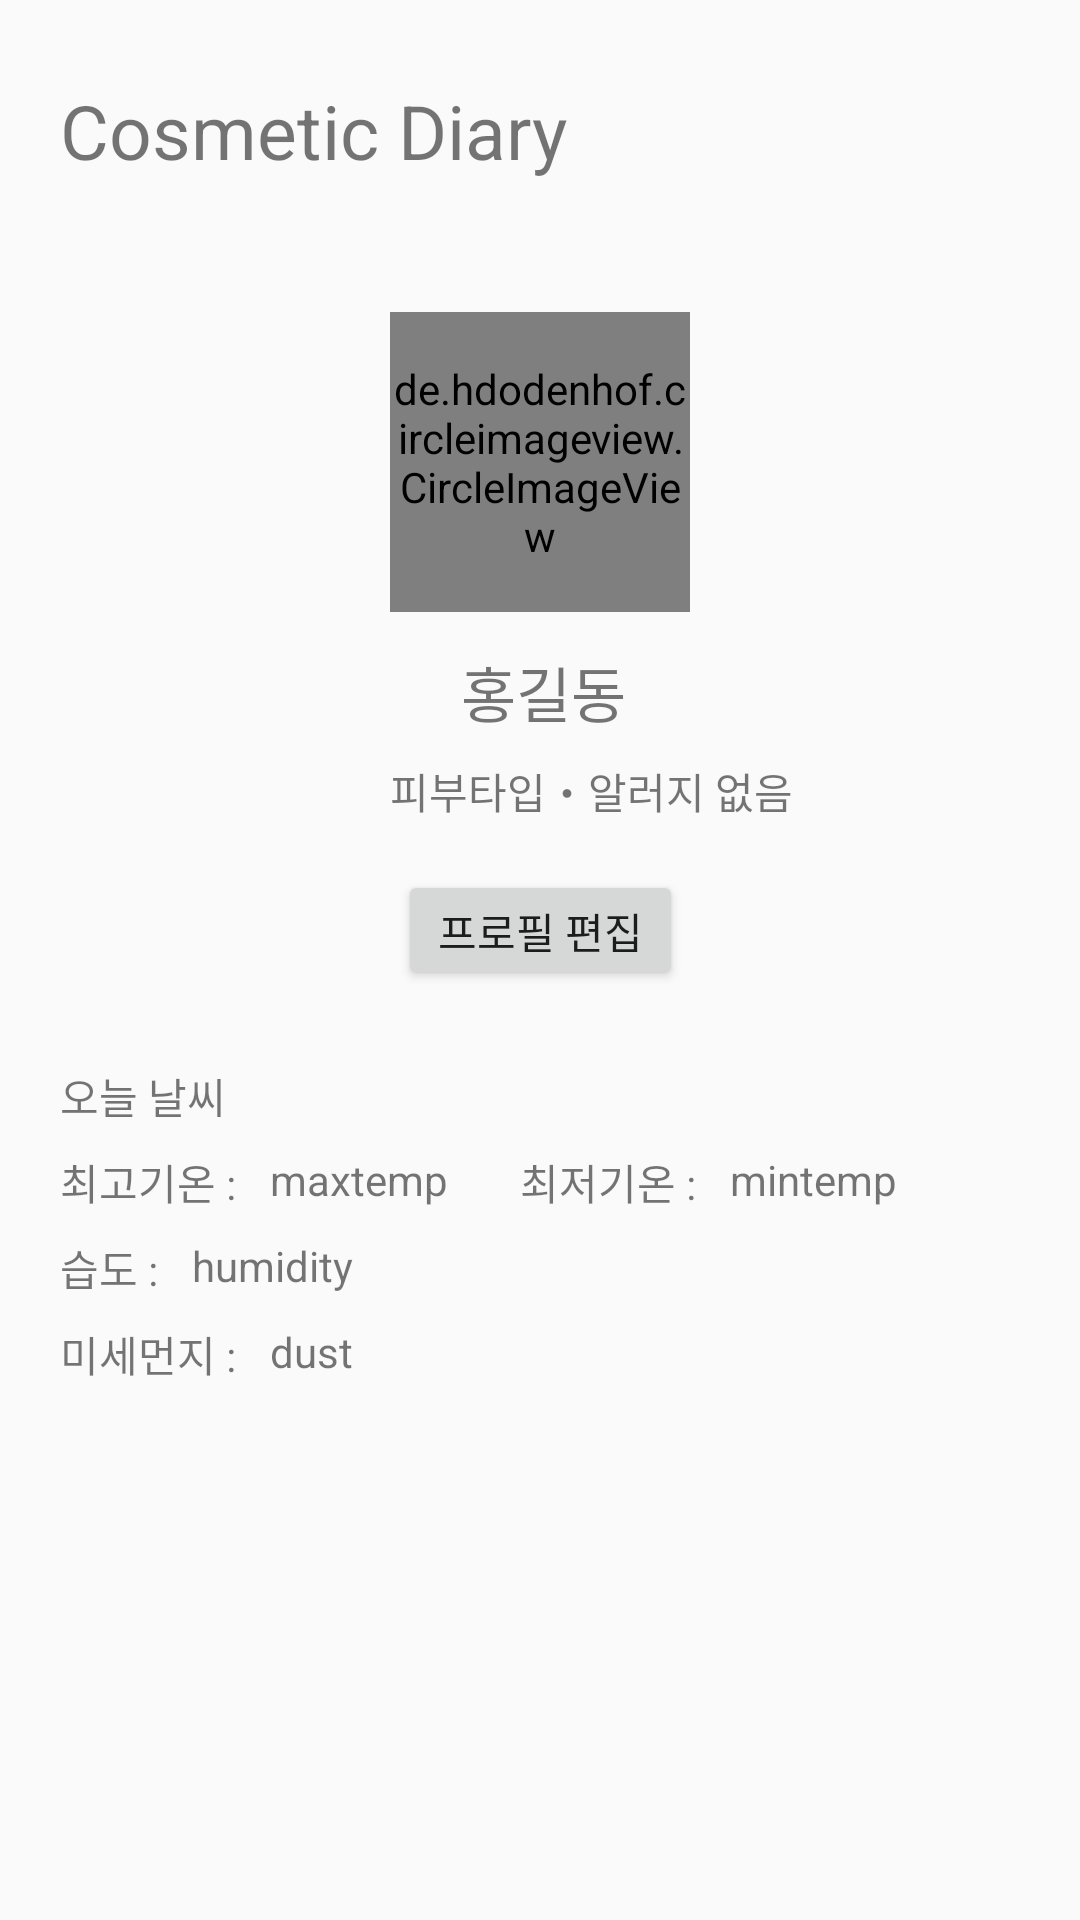

Reconstruct the res/layout file that produces this screen, plus the resources it refers to.
<!-- AndroidManifest.xml: application theme AppTheme -->
<!-- res/layout/nav_header.xml -->
<?xml version="1.0" encoding="utf-8"?>
<androidx.constraintlayout.widget.ConstraintLayout xmlns:android="http://schemas.android.com/apk/res/android"
    xmlns:app="http://schemas.android.com/apk/res-auto"
    xmlns:tools="http://schemas.android.com/tools"
    android:layout_width="match_parent"
    android:layout_height="500dp">

    <TextView
        android:id="@+id/textView3"
        style="@style/logo"
        android:layout_marginStart="20dp"
        android:layout_marginLeft="25dp"
        android:layout_marginTop="30dp"
        app:layout_constraintStart_toStartOf="parent"
        app:layout_constraintTop_toTopOf="parent" />

    <de.hdodenhof.circleimageview.CircleImageView
        android:id="@+id/iv_profileimg"
        android:layout_width="100dp"
        android:layout_height="100dp"
        android:layout_marginTop="44dp"
        android:src="@drawable/ic_action_profile"
        app:layout_constraintEnd_toEndOf="parent"
        app:layout_constraintStart_toStartOf="parent"
        app:layout_constraintTop_toBottomOf="@+id/textView3" />

    <TextView
        android:id="@+id/tv_profilename"
        android:layout_width="wrap_content"
        android:layout_height="wrap_content"
        android:layout_marginTop="12dp"
        android:text="홍길동"
        android:textSize="20dp"
        app:layout_constraintEnd_toEndOf="@+id/iv_profileimg"
        app:layout_constraintHorizontal_bias="0.525"
        app:layout_constraintStart_toStartOf="@+id/iv_profileimg"
        app:layout_constraintTop_toBottomOf="@+id/iv_profileimg"
        tools:ignore="MissingConstraints" />

    <TextView
        android:id="@+id/tv_skintype"
        android:layout_width="wrap_content"
        android:layout_height="wrap_content"
        android:layout_marginTop="8dp"
        android:text="피부타입"
        android:textSize="14dp"
        app:layout_constraintStart_toStartOf="@+id/iv_profileimg"
        app:layout_constraintTop_toBottomOf="@+id/tv_profilename"
        tools:ignore="MissingConstraints" />

    <TextView
        android:id="@+id/textView4"
        android:layout_width="wrap_content"
        android:layout_height="wrap_content"
        android:text="・"
        android:textSize="14dp"
        app:layout_constraintStart_toEndOf="@+id/tv_skintype"
        app:layout_constraintTop_toTopOf="@+id/tv_skintype"
        tools:ignore="MissingConstraints" />

    <TextView
        android:id="@+id/tv_allergy"
        android:layout_width="wrap_content"
        android:layout_height="wrap_content"
        android:text="알러지 없음"
        android:textSize="14dp"
        app:layout_constraintEnd_toEndOf="@+id/iv_profileimg"
        app:layout_constraintHorizontal_bias="0.0"
        app:layout_constraintStart_toEndOf="@+id/textView4"
        app:layout_constraintTop_toTopOf="@+id/textView4"
        tools:ignore="MissingConstraints" />

    <Button
        android:id="@+id/btn_editprofile"
        android:layout_width="95dp"
        android:layout_height="40dp"
        android:layout_marginTop="16dp"
        android:text="프로필 편집"
        android:textSize="14dp"
        app:layout_constraintEnd_toEndOf="@+id/iv_profileimg"
        app:layout_constraintStart_toStartOf="@+id/iv_profileimg"
        app:layout_constraintTop_toBottomOf="@+id/textView4"
        tools:ignore="MissingConstraints" />

    <TextView
        android:id="@+id/tv_wheater"
        android:layout_width="wrap_content"
        android:layout_height="wrap_content"
        android:layout_marginTop="25dp"
        android:text="오늘 날씨"
        android:textSize="14dp"
        app:layout_constraintStart_toStartOf="@+id/textView3"
        app:layout_constraintTop_toBottomOf="@+id/btn_editprofile" />

    <TextView
        android:id="@+id/textView5"
        android:layout_width="wrap_content"
        android:layout_height="wrap_content"
        android:layout_marginTop="8dp"
        android:text="최고기온 : "
        app:layout_constraintStart_toStartOf="@+id/tv_wheater"
        app:layout_constraintTop_toBottomOf="@+id/tv_wheater" />

    <TextView
        android:id="@+id/tv_maxtemp"
        android:layout_width="wrap_content"
        android:layout_height="wrap_content"
        android:layout_marginStart="8dp"
        android:layout_marginLeft="8dp"
        android:text="maxtemp"
        app:layout_constraintStart_toEndOf="@+id/textView5"
        app:layout_constraintTop_toTopOf="@+id/textView5" />

    <TextView
        android:id="@+id/textView11"
        android:layout_width="wrap_content"
        android:layout_height="wrap_content"
        android:layout_marginStart="24dp"
        android:layout_marginLeft="24dp"
        android:text="최저기온 : "
        app:layout_constraintStart_toEndOf="@+id/tv_maxtemp"
        app:layout_constraintTop_toTopOf="@+id/tv_maxtemp" />

    <TextView
        android:id="@+id/tv_mintemp"
        android:layout_width="wrap_content"
        android:layout_height="wrap_content"
        android:layout_marginStart="8dp"
        android:layout_marginLeft="8dp"
        android:text="mintemp"
        app:layout_constraintStart_toEndOf="@+id/textView11"
        app:layout_constraintTop_toTopOf="@+id/textView11" />

    <TextView
        android:id="@+id/textView8"
        android:layout_width="wrap_content"
        android:layout_height="wrap_content"
        android:layout_marginTop="8dp"
        android:text="습도 : "
        app:layout_constraintStart_toStartOf="@+id/textView5"
        app:layout_constraintTop_toBottomOf="@+id/textView5" />

    <TextView
        android:id="@+id/tv_humidity"
        android:layout_width="wrap_content"
        android:layout_height="wrap_content"
        android:layout_marginStart="8dp"
        android:layout_marginLeft="8dp"
        android:text="humidity"
        app:layout_constraintStart_toEndOf="@+id/textView8"
        app:layout_constraintTop_toTopOf="@+id/textView8" />

    <TextView
        android:id="@+id/textView7"
        android:layout_width="wrap_content"
        android:layout_height="wrap_content"
        android:layout_marginTop="8dp"
        android:text="미세먼지 : "
        app:layout_constraintStart_toStartOf="@+id/textView8"
        app:layout_constraintTop_toBottomOf="@+id/textView8" />

    <TextView
        android:id="@+id/tv_dust"
        android:layout_width="wrap_content"
        android:layout_height="wrap_content"
        android:layout_marginStart="8dp"
        android:layout_marginLeft="8dp"
        android:text="dust"
        app:layout_constraintStart_toEndOf="@+id/textView7"
        app:layout_constraintTop_toTopOf="@+id/textView7" />
</androidx.constraintlayout.widget.ConstraintLayout>
<!-- resources referenced by this layout -->
<resources>
  <style name="logo">
          <item name="android:layout_width">wrap_content</item>
          <item name="android:layout_height">30dp</item>
          <item name="android:includeFontPadding">false</item>
          <item name="android:text">Cosmetic Diary</item>
          <item name="android:textSize">25dp</item>
  
      </style>
  
      // 슬라이드 메뉴 항목 글자 크기
  <style name="AppTheme" parent="Theme.AppCompat.Light.DarkActionBar">
          
          <item name="colorPrimary">@color/colorPrimary</item>
          <item name="colorPrimaryDark">@color/colorlightgrey</item>
          <item name="colorAccent">@color/colorAccent</item>
          <item name="windowActionBar">false</item>
          <item name="windowNoTitle">true</item>
      </style>
  <color name="colorPrimary">#8C8C8C</color>
  <color name="colorlightgrey">#A6A6A6</color>
  <color name="colorAccent">#B2CCFF</color>
</resources>
